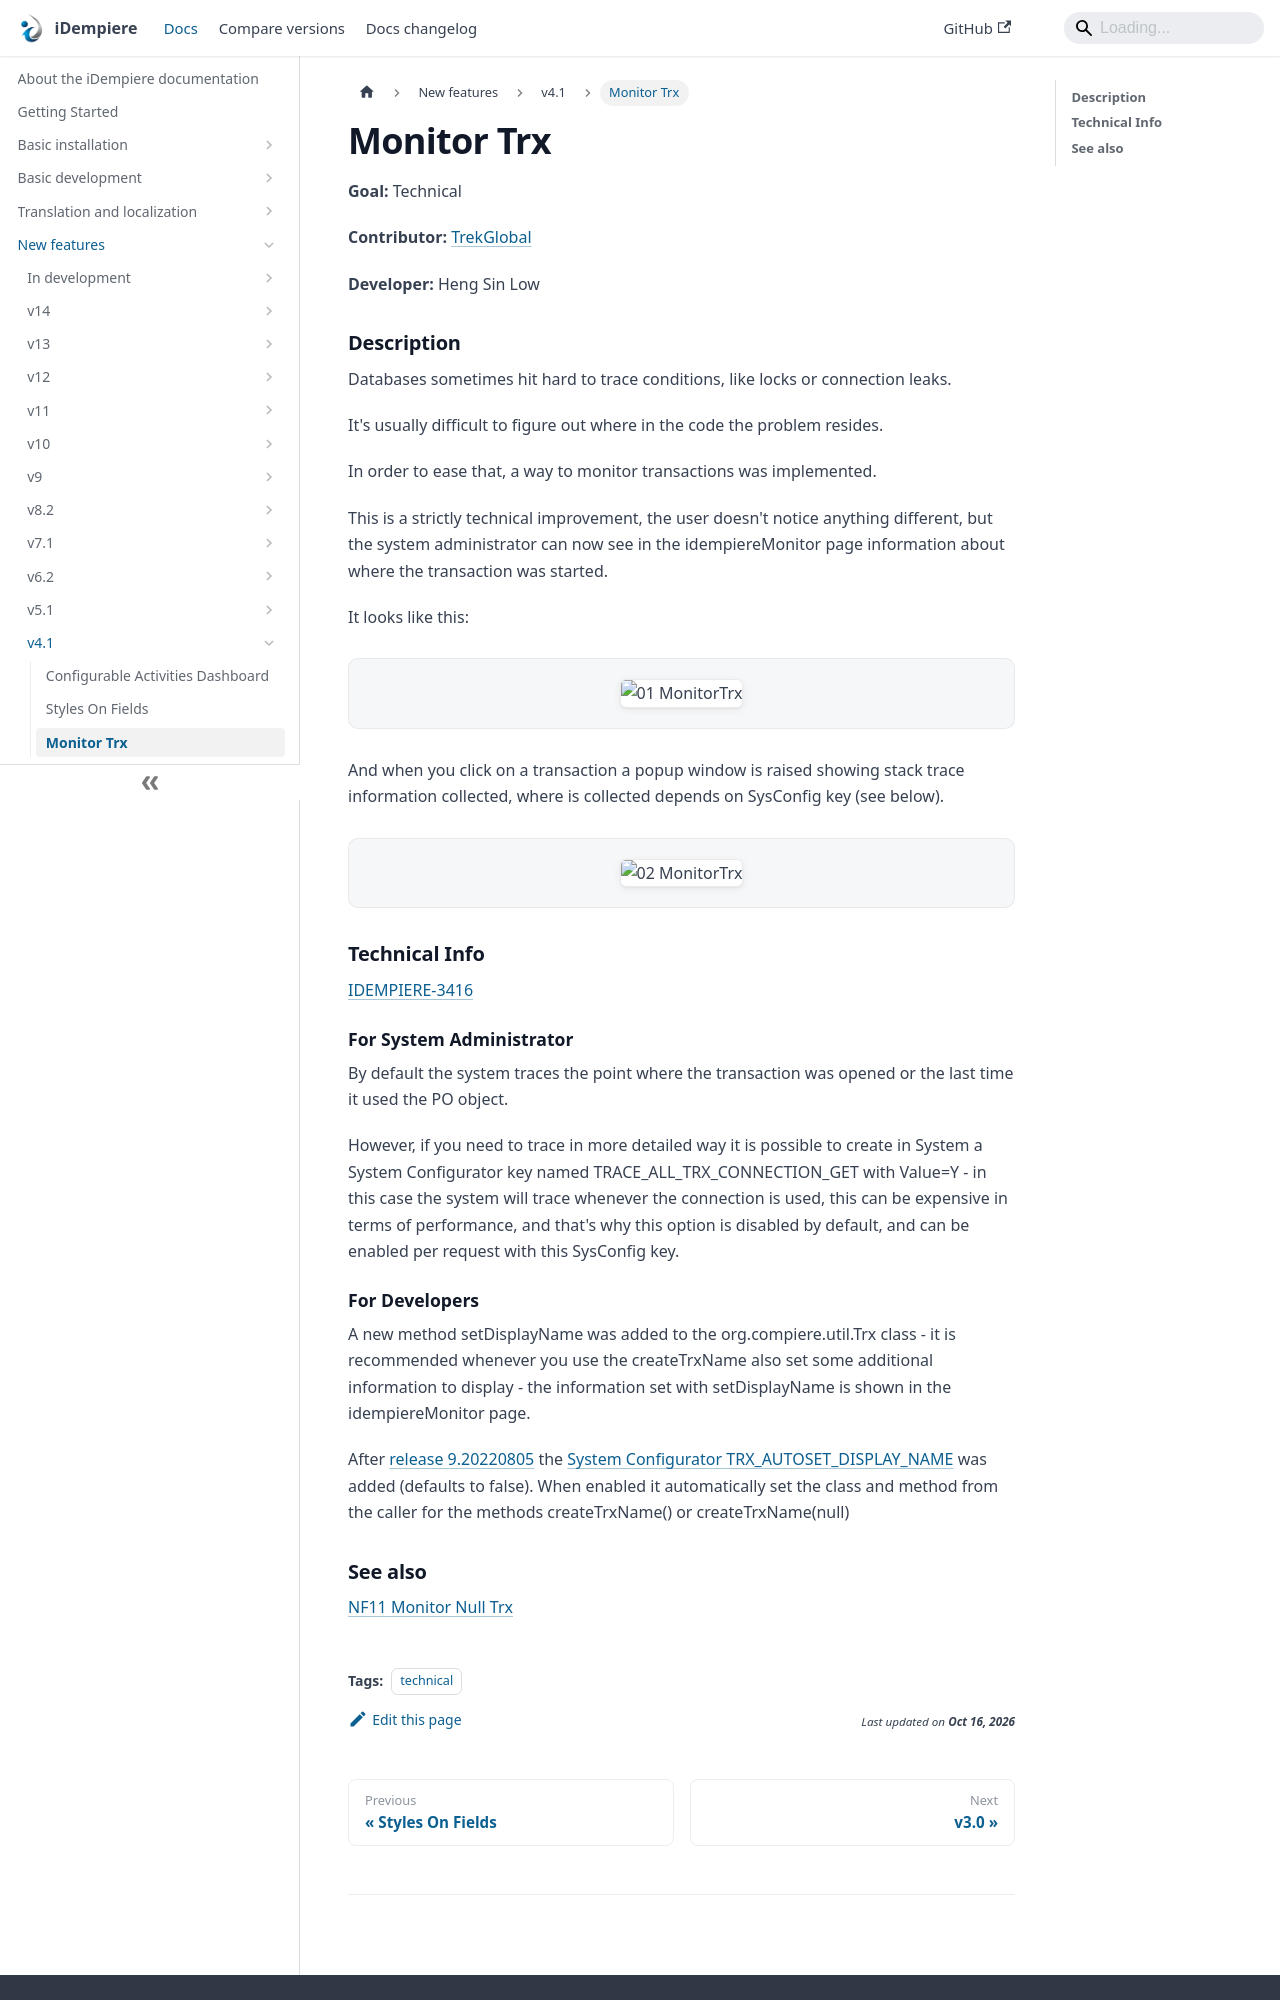

repository: idempiere/idempiere.github.io · page: docs/new-features/v4.1/monitor-trx.html · generator: docusaurus

---
sidebar_position: 3
sidebar_label: "Monitor Trx"
description: "Databases sometimes hit hard to trace conditions, like locks or connection leaks."
tags: [technical]
---
# Monitor Trx

**Goal:** Technical

**Contributor:** [TrekGlobal](http://www.trekglobal.com/)

**Developer:** Heng Sin Low

### **Description**
Databases sometimes hit hard to trace conditions, like locks or connection leaks.

It's usually difficult to figure out where in the code the problem resides.

In order to ease that, a way to monitor transactions was implemented.

This is a strictly technical improvement, the user doesn't notice anything different, but the system administrator can now see in the idempiereMonitor page information about where the transaction was started.

It looks like this:

![01 MonitorTrx](pathname:///img/new-features/v4.1/01_MonitorTrx.png)

And when you click on a transaction a popup window is raised showing stack trace information collected, where is collected depends on SysConfig key (see below).

![02 MonitorTrx](pathname:///img/new-features/v4.1/02_MonitorTrx.png)

### **Technical Info**
[IDEMPIERE-3416](http://idempiere.atlassian.net/browse/IDEMPIERE-3416)

#### **For System Administrator**
By default the system traces the point where the transaction was opened or the last time it used the PO object.

However, if you need to trace in more detailed way it is possible to create in System a System Configurator key named TRACE_ALL_TRX_CONNECTION_GET with Value=Y - in this case the system will trace whenever the connection is used, this can be expensive in terms of performance, and that's why this option is disabled by default, and can be enabled per request with this SysConfig key.
